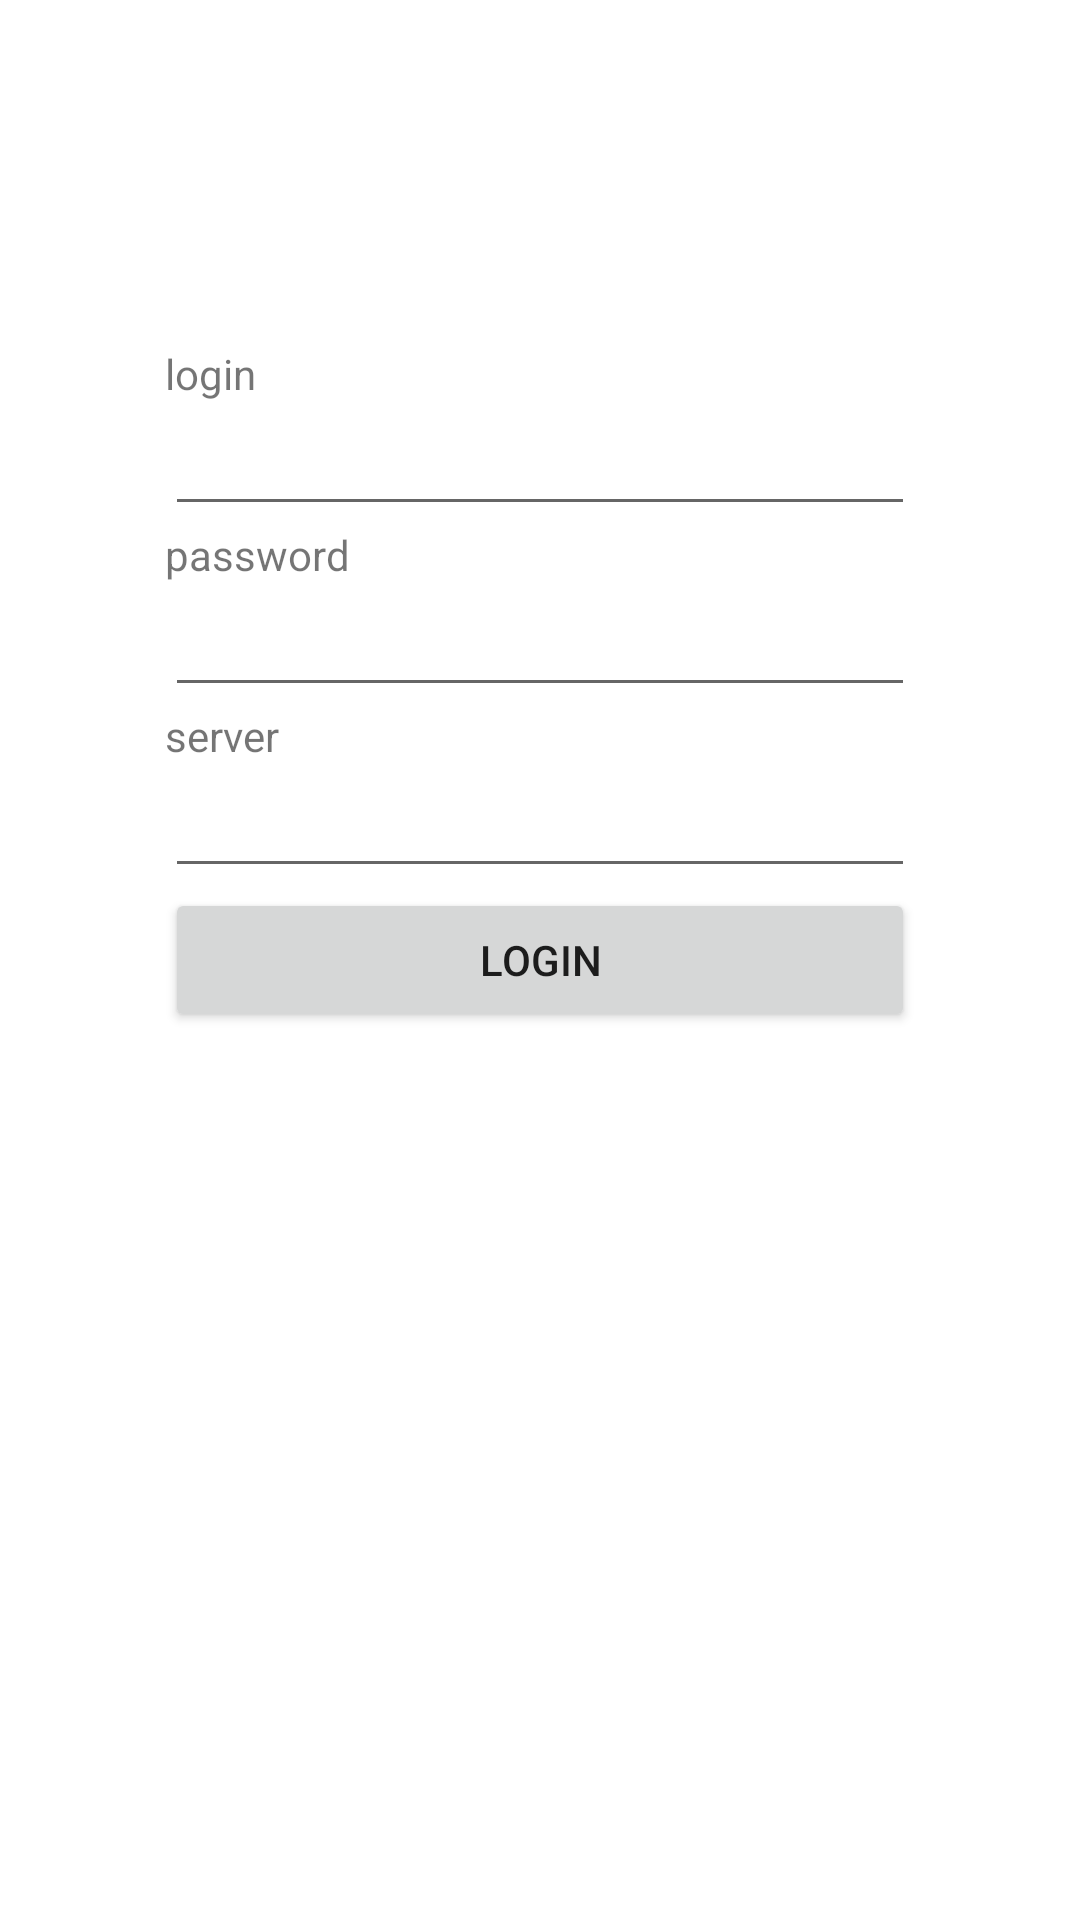

Write the Android layout XML for this screen, with the resource values it uses.
<!-- AndroidManifest.xml: application theme Theme.Assistent -->
<!-- res/layout/activity_main.xml -->
<?xml version="1.0" encoding="utf-8"?>
<LinearLayout
    xmlns:android="http://schemas.android.com/apk/res/android"
    xmlns:app="http://schemas.android.com/apk/res-auto"
    xmlns:tools="http://schemas.android.com/tools"
    android:layout_width="match_parent"
    android:layout_height="match_parent"
    android:orientation="vertical"
    tools:context=".view.MainActivity">
    <androidx.constraintlayout.widget.ConstraintLayout
        android:layout_width="match_parent"
        android:layout_height="match_parent">

        <TextView
            android:id="@+id/tvLogin"
            android:layout_width="wrap_content"
            android:layout_height="wrap_content"
            android:text="login"

            app:layout_constraintBottom_toTopOf="@+id/edLogin"
            app:layout_constraintStart_toStartOf="@+id/edLogin" />

        <TextView
            android:id="@+id/tvPass"
            android:layout_width="wrap_content"
            android:layout_height="wrap_content"
            android:text="password"
            app:layout_constraintBottom_toTopOf="@+id/edPassword"
            app:layout_constraintStart_toStartOf="@+id/edPassword" />
        <AutoCompleteTextView
            android:id="@+id/edLogin"
            android:layout_width="250dp"
            android:layout_height="wrap_content"
            android:layout_gravity="center"
            app:layout_constraintBottom_toTopOf="@+id/tvPass"
            app:layout_constraintEnd_toEndOf="parent"
            app:layout_constraintStart_toStartOf="parent" />

        <AutoCompleteTextView
            android:id="@+id/edPassword"
            android:layout_width="250dp"
            android:layout_height="wrap_content"
            app:layout_constraintBottom_toTopOf="@+id/tvServer"
            app:layout_constraintEnd_toEndOf="parent"
            app:layout_constraintStart_toStartOf="parent" />

        <TextView
            android:id="@+id/tvServer"
            android:layout_width="wrap_content"
            android:layout_height="wrap_content"
            android:text="server"
            app:layout_constraintBottom_toTopOf="@+id/edServer"
            app:layout_constraintStart_toStartOf="@+id/edServer" />
        <AutoCompleteTextView
            android:id="@+id/edServer"
            android:layout_width="250dp"
            android:layout_height="wrap_content"
            app:layout_constraintBottom_toTopOf="@+id/btnLogin"
            app:layout_constraintEnd_toEndOf="parent"
            app:layout_constraintStart_toStartOf="parent" />
        <Button
            android:id="@+id/btnLogin"
            android:layout_width="250dp"
            android:layout_height="wrap_content"
            android:text="LOGIN"
            app:layout_constraintBottom_toBottomOf="parent"
            app:layout_constraintEnd_toEndOf="parent"
            app:layout_constraintStart_toStartOf="parent"
            app:layout_constraintTop_toTopOf="parent" />
    </androidx.constraintlayout.widget.ConstraintLayout>


</LinearLayout>
<!-- resources referenced by this layout -->
<resources>
  <style name="Theme.Assistent" parent="Theme.MaterialComponents.DayNight.DarkActionBar">
          
          <item name="colorPrimary">@color/purple_500</item>
          <item name="colorPrimaryVariant">@color/purple_700</item>
          <item name="colorOnPrimary">@color/white</item>
          
          <item name="colorSecondary">@color/teal_200</item>
          <item name="colorSecondaryVariant">@color/teal_700</item>
          <item name="colorOnSecondary">@color/black</item>
          
          <item name="android:statusBarColor" tools:targetApi="l">?attr/colorPrimaryVariant</item>
          
      </style>
  <!-- not gathered from this repository: default colours our renderer supplied (Android Studio template values) -->
  <color name="purple_500">#FF6200EE</color>
  <color name="purple_700">#FF3700B3</color>
  <color name="teal_200">#FF03DAC5</color>
  <color name="teal_700">#FF018786</color>
  <color name="black">#FF000000</color>
  <color name="white">#FFFFFFFF</color>
</resources>
